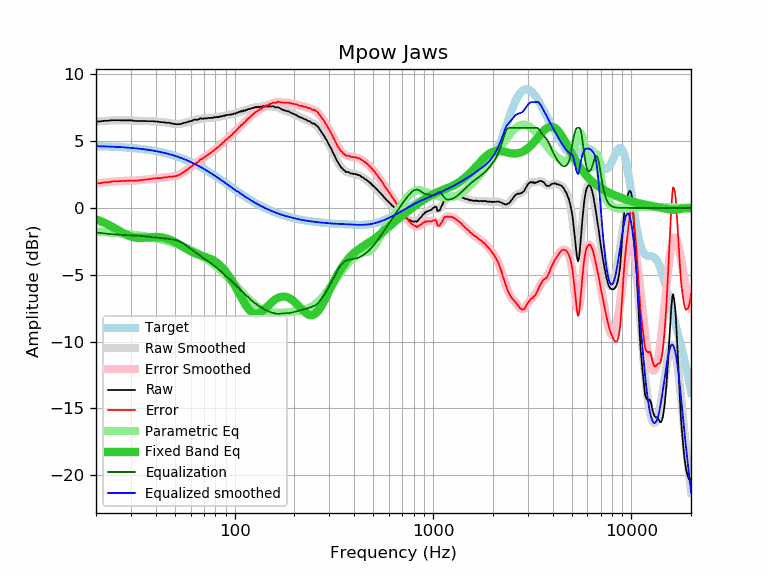

Source data for this figure (header and first rows):
frequency, raw, error, smoothed, error_smoothed, equalization, parametric_eq, equalized_raw, equalized_smoothed, target
20, 6.47, 1.84, 6.46, 1.83, -1.83, -0.85, 4.63, 4.63, 4.63
21, 6.48, 1.86, 6.49, 1.87, -1.87, -0.97, 4.60, 4.62, 4.62
22, 6.53, 1.92, 6.52, 1.91, -1.91, -1.10, 4.62, 4.61, 4.61
23, 6.53, 1.93, 6.54, 1.94, -1.94, -1.24, 4.59, 4.60, 4.60
24, 6.57, 1.98, 6.55, 1.96, -1.96, -1.38, 4.60, 4.59, 4.59
25, 6.57, 1.99, 6.56, 1.98, -1.98, -1.53, 4.58, 4.58, 4.57
26, 6.57, 2.00, 6.56, 2.00, -2.00, -1.68, 4.56, 4.56, 4.56
27, 6.56, 2.01, 6.56, 2.02, -2.02, -1.82, 4.54, 4.55, 4.55
28, 6.56, 2.02, 6.56, 2.03, -2.03, -1.94, 4.53, 4.53, 4.53
29, 6.56, 2.04, 6.55, 2.04, -2.04, -2.05, 4.52, 4.52, 4.52
30, 6.56, 2.06, 6.54, 2.04, -2.04, -2.13, 4.51, 4.50, 4.50
31, 6.53, 2.05, 6.53, 2.05, -2.05, -2.19, 4.47, 4.48, 4.48
32, 6.51, 2.05, 6.52, 2.06, -2.06, -2.23, 4.44, 4.46, 4.46
33, 6.51, 2.07, 6.52, 2.08, -2.08, -2.24, 4.43, 4.44, 4.44
34, 6.51, 2.09, 6.51, 2.09, -2.09, -2.24, 4.41, 4.42, 4.42
35, 6.51, 2.11, 6.50, 2.11, -2.11, -2.23, 4.39, 4.39, 4.39
36, 6.50, 2.13, 6.50, 2.13, -2.13, -2.21, 4.36, 4.37, 4.37
37, 6.50, 2.15, 6.49, 2.15, -2.15, -2.20, 4.34, 4.34, 4.34
38, 6.50, 2.18, 6.49, 2.17, -2.17, -2.18, 4.32, 4.32, 4.32
39, 6.50, 2.21, 6.48, 2.19, -2.19, -2.17, 4.30, 4.29, 4.29
40, 6.47, 2.21, 6.47, 2.21, -2.21, -2.17, 4.26, 4.26, 4.26
41, 6.47, 2.24, 6.46, 2.23, -2.23, -2.17, 4.24, 4.23, 4.23
42, 6.43, 2.23, 6.44, 2.25, -2.25, -2.19, 4.18, 4.20, 4.20
43, 6.42, 2.25, 6.42, 2.26, -2.26, -2.21, 4.15, 4.16, 4.16
44, 6.42, 2.29, 6.41, 2.28, -2.28, -2.24, 4.14, 4.13, 4.13
45, 6.38, 2.28, 6.39, 2.29, -2.29, -2.27, 4.08, 4.09, 4.09
46, 6.38, 2.32, 6.36, 2.31, -2.31, -2.31, 4.07, 4.06, 4.06
47, 6.38, 2.36, 6.34, 2.32, -2.32, -2.37, 4.05, 4.02, 4.02
48, 6.32, 2.33, 6.32, 2.34, -2.34, -2.42, 3.98, 3.98, 3.98
49, 6.31, 2.36, 6.30, 2.36, -2.36, -2.48, 3.95, 3.94, 3.94
50, 6.28, 2.37, 6.29, 2.39, -2.39, -2.55, 3.89, 3.90, 3.90
51, 6.27, 2.41, 6.28, 2.42, -2.42, -2.62, 3.84, 3.86, 3.86
52, 6.27, 2.45, 6.28, 2.47, -2.47, -2.69, 3.80, 3.82, 3.82
53, 6.28, 2.50, 6.29, 2.52, -2.52, -2.76, 3.76, 3.77, 3.77
54, 6.31, 2.58, 6.31, 2.58, -2.58, -2.84, 3.72, 3.73, 3.73
55, 6.35, 2.66, 6.34, 2.65, -2.65, -2.91, 3.69, 3.68, 3.68
56, 6.38, 2.74, 6.37, 2.73, -2.73, -2.98, 3.65, 3.64, 3.64
57, 6.41, 2.82, 6.40, 2.81, -2.81, -3.05, 3.60, 3.59, 3.59
58, 6.44, 2.89, 6.44, 2.89, -2.89, -3.12, 3.54, 3.54, 3.54
59, 6.48, 2.98, 6.47, 2.98, -2.98, -3.18, 3.50, 3.49, 3.49
60, 6.50, 3.05, 6.50, 3.06, -3.06, -3.24, 3.44, 3.44, 3.44
61, 6.53, 3.13, 6.53, 3.14, -3.14, -3.29, 3.39, 3.39, 3.39
62, 6.59, 3.24, 6.56, 3.22, -3.22, -3.34, 3.37, 3.34, 3.34
63, 6.61, 3.31, 6.59, 3.30, -3.30, -3.39, 3.31, 3.29, 3.29
64, 6.61, 3.37, 6.61, 3.37, -3.37, -3.43, 3.24, 3.24, 3.24
65, 6.60, 3.41, 6.63, 3.44, -3.44, -3.47, 3.15, 3.19, 3.19
66, 6.64, 3.50, 6.65, 3.51, -3.51, -3.50, 3.12, 3.14, 3.14
67, 6.71, 3.62, 6.66, 3.58, -3.58, -3.54, 3.13, 3.08, 3.08
68, 6.69, 3.66, 6.68, 3.65, -3.65, -3.57, 3.04, 3.03, 3.03
69, 6.68, 3.70, 6.69, 3.71, -3.71, -3.60, 2.97, 2.98, 2.98
70, 6.70, 3.77, 6.70, 3.77, -3.77, -3.63, 2.92, 2.92, 2.92
71, 6.71, 3.84, 6.70, 3.84, -3.84, -3.66, 2.87, 2.87, 2.87
72, 6.70, 3.88, 6.71, 3.90, -3.90, -3.69, 2.80, 2.81, 2.81
73, 6.72, 3.96, 6.72, 3.96, -3.96, -3.72, 2.76, 2.76, 2.76
74, 6.74, 4.03, 6.73, 4.02, -4.02, -3.76, 2.72, 2.71, 2.71
75, 6.73, 4.07, 6.73, 4.08, -4.08, -3.79, 2.64, 2.65, 2.65
76, 6.76, 4.16, 6.74, 4.15, -4.15, -3.83, 2.61, 2.60, 2.60
77, 6.74, 4.19, 6.75, 4.21, -4.21, -3.88, 2.53, 2.54, 2.54
78, 6.76, 4.27, 6.76, 4.27, -4.27, -3.92, 2.48, 2.49, 2.49
79, 6.81, 4.37, 6.77, 4.34, -4.34, -3.97, 2.47, 2.43, 2.43
... 553 more rows
